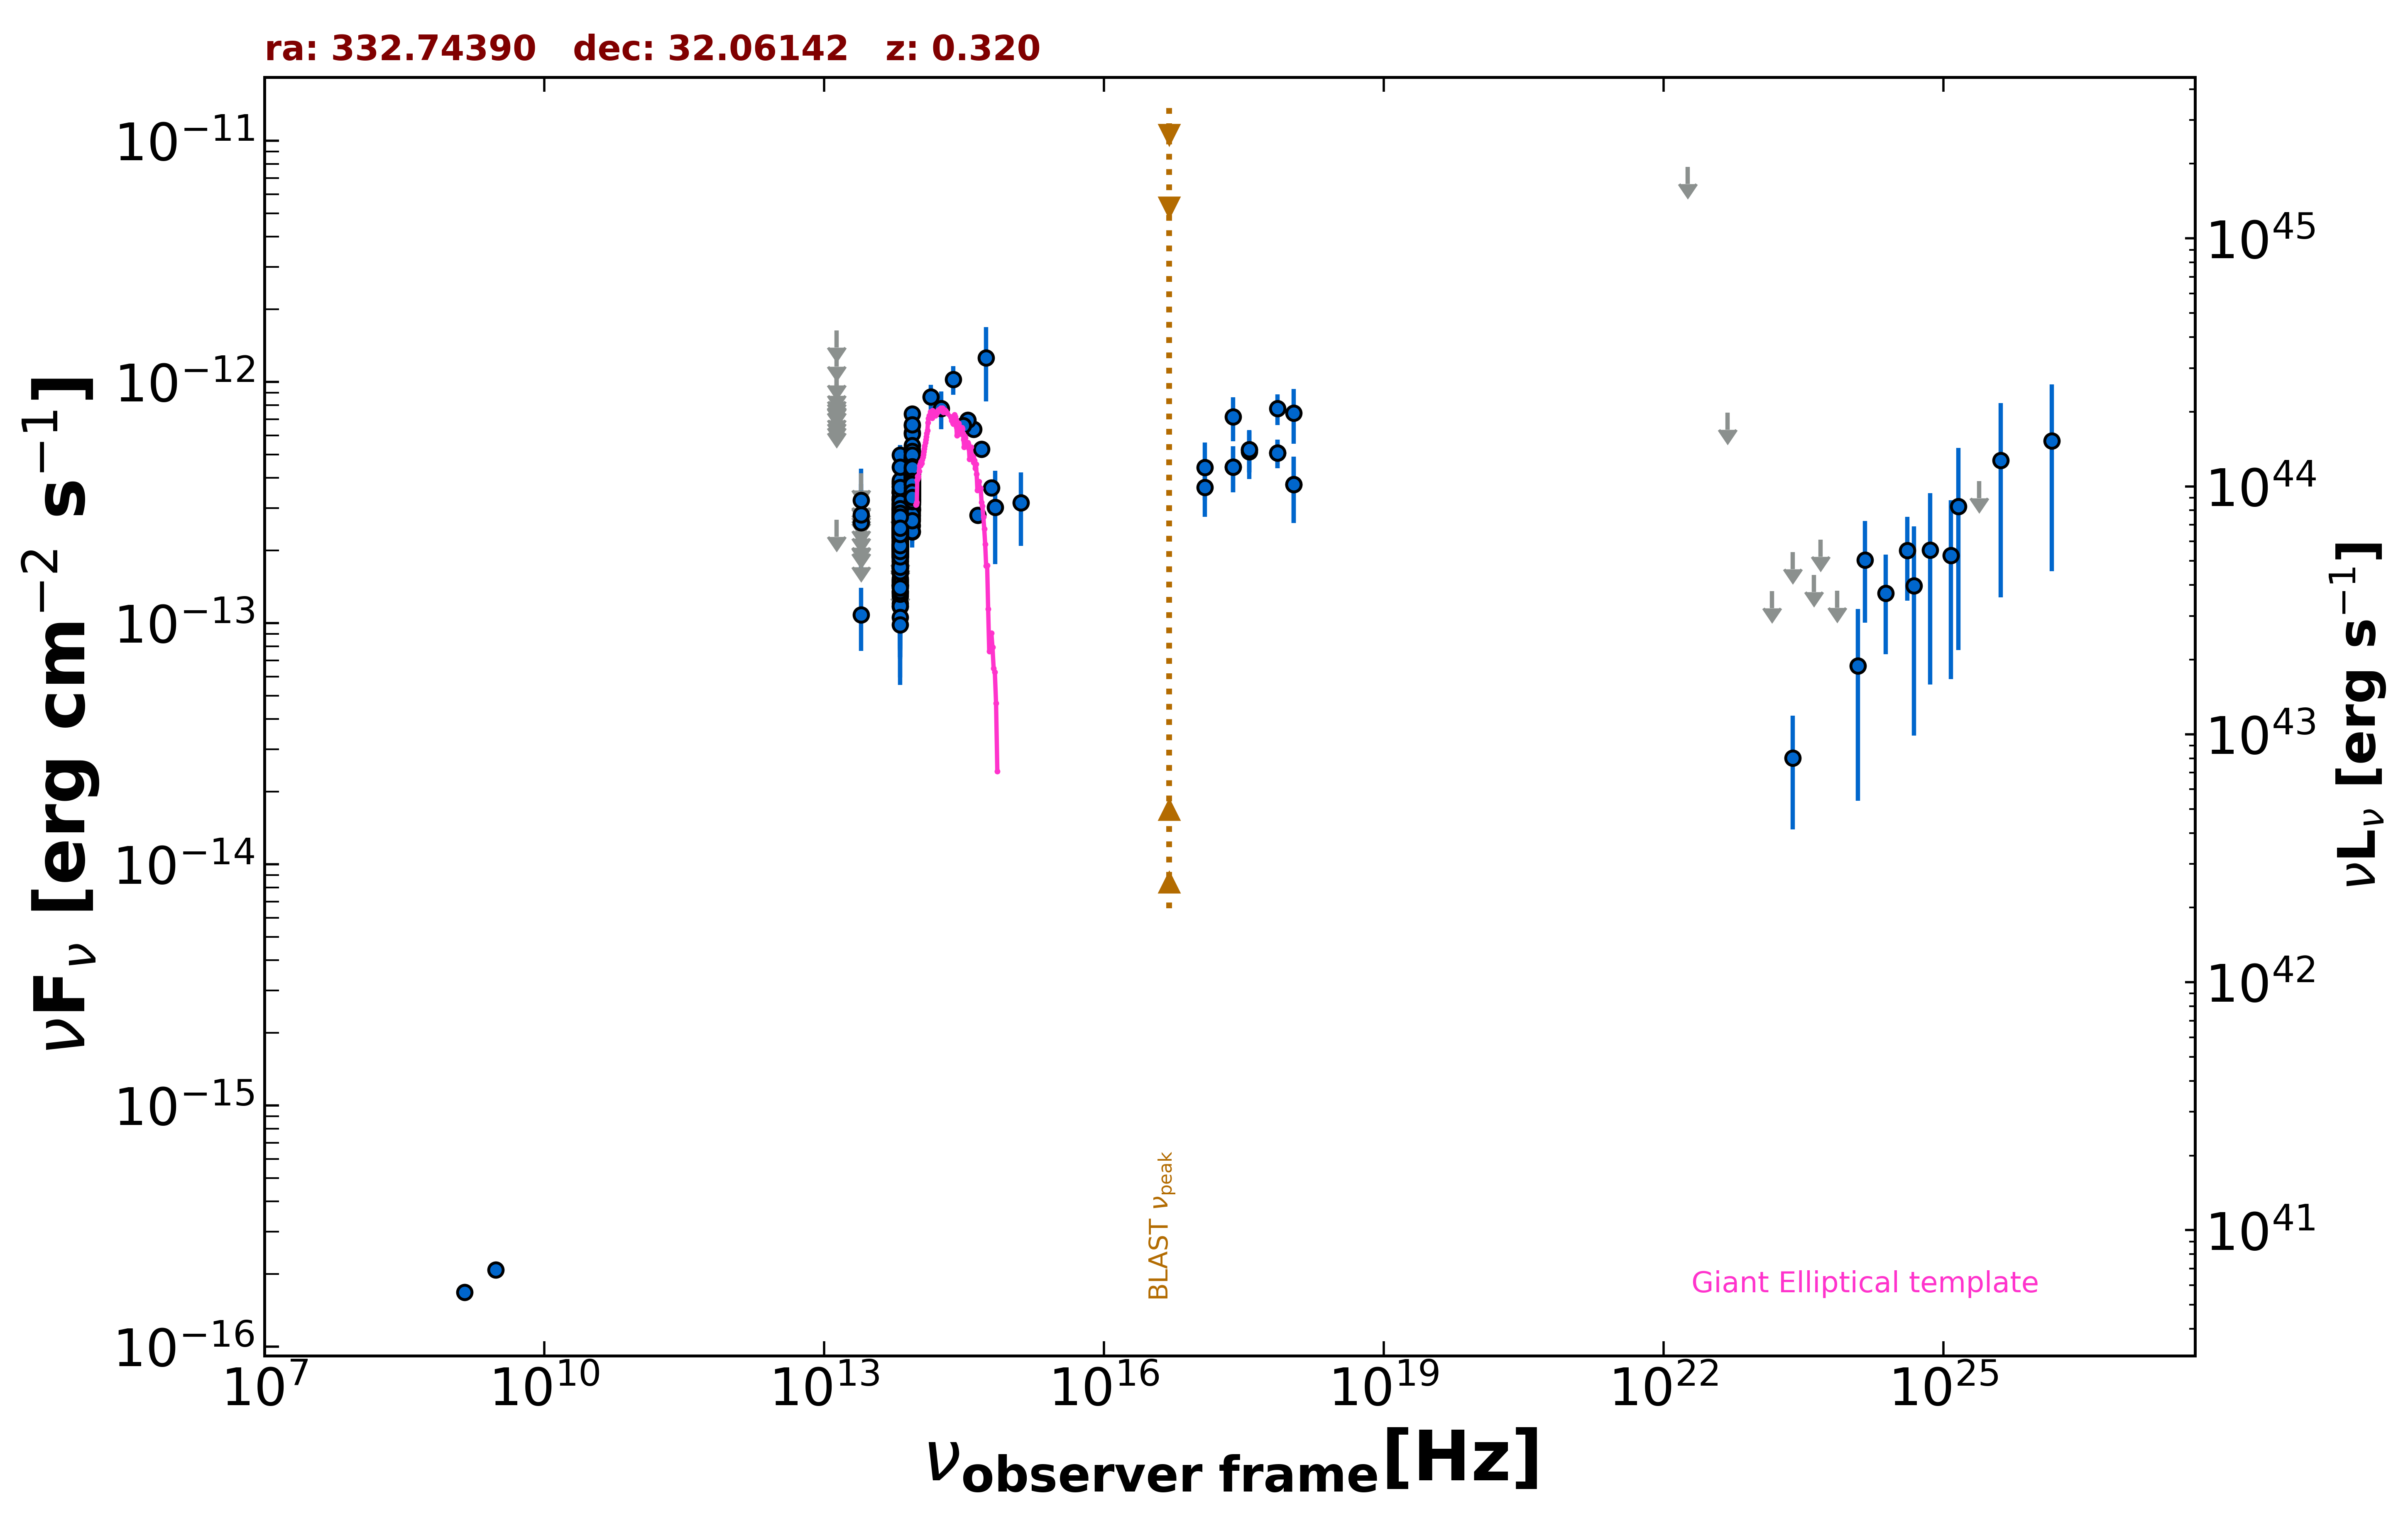

The data file committed next to this chart (first rows):
freq., flux, err_flux, MJD_start, MJD_end, flag, catalog, reference
1.400e+09, 1.680e-16, 8.400e-18, 55000, 55000, , NVSS, Condon et al. 1998  AJ  115  1693
3.000e+09, 2.084e-16, 8.050e-18, 55000, 55000, , VLASSQL, Gordon et al. 2021  ApJS  255  30
2.418e+17, 7.152e-13, 1.477e-13, 55000, 55000, , RASS, Boller et al. 2016  A&A  103  1
2.418e+17, 4.442e-13, 9.570e-14, 56757, 56757, , 1OUSX, Giommi et al. in preparation
3.627e+17, 5.235e-13, 1.024e-13, 56757, 56757, , 1OUSX, Giommi et al. in preparation
7.253e+17, 5.073e-13, 6.900e-14, 56757, 56757, , 1OUSX, Giommi et al. in preparation
1.088e+18, 3.748e-13, 1.149e-13, 56757, 56757, , 1OUSX, Giommi et al. in preparation
7.253e+17, 7.739e-13, 1.116e-13, 55000, 55000, , 2SXPS, Evans et al. 2020  ApJS  247  54
1.209e+17, 4.410e-13, 1.182e-13, 55000, 55000, , 2SXPS, Evans et al. 2020  ApJS  247  54
3.627e+17, 5.132e-13, 1.187e-13, 55000, 55000, , 2SXPS, Evans et al. 2020  ApJS  247  54
1.088e+18, 7.429e-13, 1.903e-13, 55000, 55000, , 2SXPS, Evans et al. 2020  ApJS  247  54
1.389e+14, 8.655e-13, 1.055e-13, 55000, 55000, , 2MASS, Skrutskie et al. 2006  AJ  131  1163
1.804e+14, 7.740e-13, 1.369e-13, 55000, 55000, , 2MASS, Skrutskie et al. 2006  AJ  131  1163
2.427e+14, 1.022e-12, 1.378e-13, 55000, 55000, , 2MASS, Skrutskie et al. 2006  AJ  131  1163
8.817e+13, 3.980e-13, 2.550e-15, 55000, 55000, , UNWISE, Schlafly et al. 2019  ApJS  240  30
6.517e+13, 2.381e-13, 3.300e-15, 55000, 55000, , UNWISE, Schlafly et al. 2019  ApJS  240  30
8.817e+13, 3.898e-13, 1.075e-14, 55000, 55000, , WISE, Wright et al. 2010  AJ  140  1868
6.517e+13, 2.486e-13, 9.150e-15, 55000, 55000, , WISE, Wright et al. 2010  AJ  140  1868
2.498e+13, 1.081e-13, 3.162e-14, 55000, 55000, , WISE, Wright et al. 2010  AJ  140  1868
1.363e+13, 2.676e-13, 0.000e+00, 55000, 55000, UL, WISE, Wright et al. 2010  AJ  140  1868
8.817e+13, 4.074e-13, 2.520e-14, 57360, 57360, , NEOWISE, Mainzer et al. 2014  ApJ  792  30
6.517e+13, 2.267e-13, 3.795e-14, 57360, 57360, , NEOWISE, Mainzer et al. 2014  ApJ  792  30
8.817e+13, 4.196e-13, 2.710e-14, 57360, 57360, , NEOWISE, Mainzer et al. 2014  ApJ  792  30
6.517e+13, 4.964e-13, 5.040e-14, 57360, 57360, , NEOWISE, Mainzer et al. 2014  ApJ  792  30
8.817e+13, 3.458e-13, 2.775e-14, 57360, 57360, , NEOWISE, Mainzer et al. 2014  ApJ  792  30
6.517e+13, 2.929e-13, 3.300e-14, 57360, 57360, , NEOWISE, Mainzer et al. 2014  ApJ  792  30
8.817e+13, 3.519e-13, 2.405e-14, 57360, 57360, , NEOWISE, Mainzer et al. 2014  ApJ  792  30
6.517e+13, 2.937e-13, 3.850e-14, 57360, 57360, , NEOWISE, Mainzer et al. 2014  ApJ  792  30
8.817e+13, 4.739e-13, 2.840e-14, 57360, 57360, , NEOWISE, Mainzer et al. 2014  ApJ  792  30
6.517e+13, 2.671e-13, 3.380e-14, 57360, 57360, , NEOWISE, Mainzer et al. 2014  ApJ  792  30
8.817e+13, 4.278e-13, 2.640e-14, 57360, 57360, , NEOWISE, Mainzer et al. 2014  ApJ  792  30
6.517e+13, 3.301e-13, 4.515e-14, 57360, 57360, , NEOWISE, Mainzer et al. 2014  ApJ  792  30
8.817e+13, 3.439e-13, 4.355e-14, 57360, 57360, , NEOWISE, Mainzer et al. 2014  ApJ  792  30
6.517e+13, 2.284e-13, 4.315e-14, 57360, 57360, , NEOWISE, Mainzer et al. 2014  ApJ  792  30
8.817e+13, 3.754e-13, 2.770e-14, 57360, 57360, , NEOWISE, Mainzer et al. 2014  ApJ  792  30
6.517e+13, 2.066e-13, 3.805e-14, 57360, 57360, , NEOWISE, Mainzer et al. 2014  ApJ  792  30
8.817e+13, 3.960e-13, 2.810e-14, 57360, 57360, , NEOWISE, Mainzer et al. 2014  ApJ  792  30
6.517e+13, 3.208e-13, 3.940e-14, 57360, 57360, , NEOWISE, Mainzer et al. 2014  ApJ  792  30
8.817e+13, 4.370e-13, 2.860e-14, 57360, 57360, , NEOWISE, Mainzer et al. 2014  ApJ  792  30
6.517e+13, 2.106e-13, 3.115e-14, 57360, 57360, , NEOWISE, Mainzer et al. 2014  ApJ  792  30
8.817e+13, 4.656e-13, 2.790e-14, 58080, 58080, , NEOWISE, Mainzer et al. 2014  ApJ  792  30
6.517e+13, 3.129e-13, 3.725e-14, 58080, 58080, , NEOWISE, Mainzer et al. 2014  ApJ  792  30
8.817e+13, 4.674e-13, 3.360e-14, 58079, 58079, , NEOWISE, Mainzer et al. 2014  ApJ  792  30
6.517e+13, 3.466e-13, 4.770e-14, 58079, 58079, , NEOWISE, Mainzer et al. 2014  ApJ  792  30
8.817e+13, 3.575e-13, 2.505e-14, 58080, 58080, , NEOWISE, Mainzer et al. 2014  ApJ  792  30
6.517e+13, 3.235e-13, 3.765e-14, 58080, 58080, , NEOWISE, Mainzer et al. 2014  ApJ  792  30
8.817e+13, 3.778e-13, 2.785e-14, 58079, 58079, , NEOWISE, Mainzer et al. 2014  ApJ  792  30
6.517e+13, 1.894e-13, 3.530e-14, 58079, 58079, , NEOWISE, Mainzer et al. 2014  ApJ  792  30
8.817e+13, 3.927e-13, 2.715e-14, 58079, 58079, , NEOWISE, Mainzer et al. 2014  ApJ  792  30
6.517e+13, 2.859e-13, 3.805e-14, 58079, 58079, , NEOWISE, Mainzer et al. 2014  ApJ  792  30
8.817e+13, 2.866e-13, 2.885e-14, 58080, 58080, , NEOWISE, Mainzer et al. 2014  ApJ  792  30
6.517e+13, 2.748e-13, 4.295e-14, 58080, 58080, , NEOWISE, Mainzer et al. 2014  ApJ  792  30
8.817e+13, 3.952e-13, 2.515e-14, 58079, 58079, , NEOWISE, Mainzer et al. 2014  ApJ  792  30
6.517e+13, 2.786e-13, 3.680e-14, 58079, 58079, , NEOWISE, Mainzer et al. 2014  ApJ  792  30
8.817e+13, 3.712e-13, 2.735e-14, 58079, 58079, , NEOWISE, Mainzer et al. 2014  ApJ  792  30
6.517e+13, 2.296e-13, 3.630e-14, 58079, 58079, , NEOWISE, Mainzer et al. 2014  ApJ  792  30
8.817e+13, 3.870e-13, 2.675e-14, 58080, 58080, , NEOWISE, Mainzer et al. 2014  ApJ  792  30
6.517e+13, 2.290e-13, 4.350e-14, 58080, 58080, , NEOWISE, Mainzer et al. 2014  ApJ  792  30
8.817e+13, 3.487e-13, 2.890e-14, 58079, 58079, , NEOWISE, Mainzer et al. 2014  ApJ  792  30
6.517e+13, 2.407e-13, 6.365e-14, 58079, 58079, , NEOWISE, Mainzer et al. 2014  ApJ  792  30
... 641 more rows
